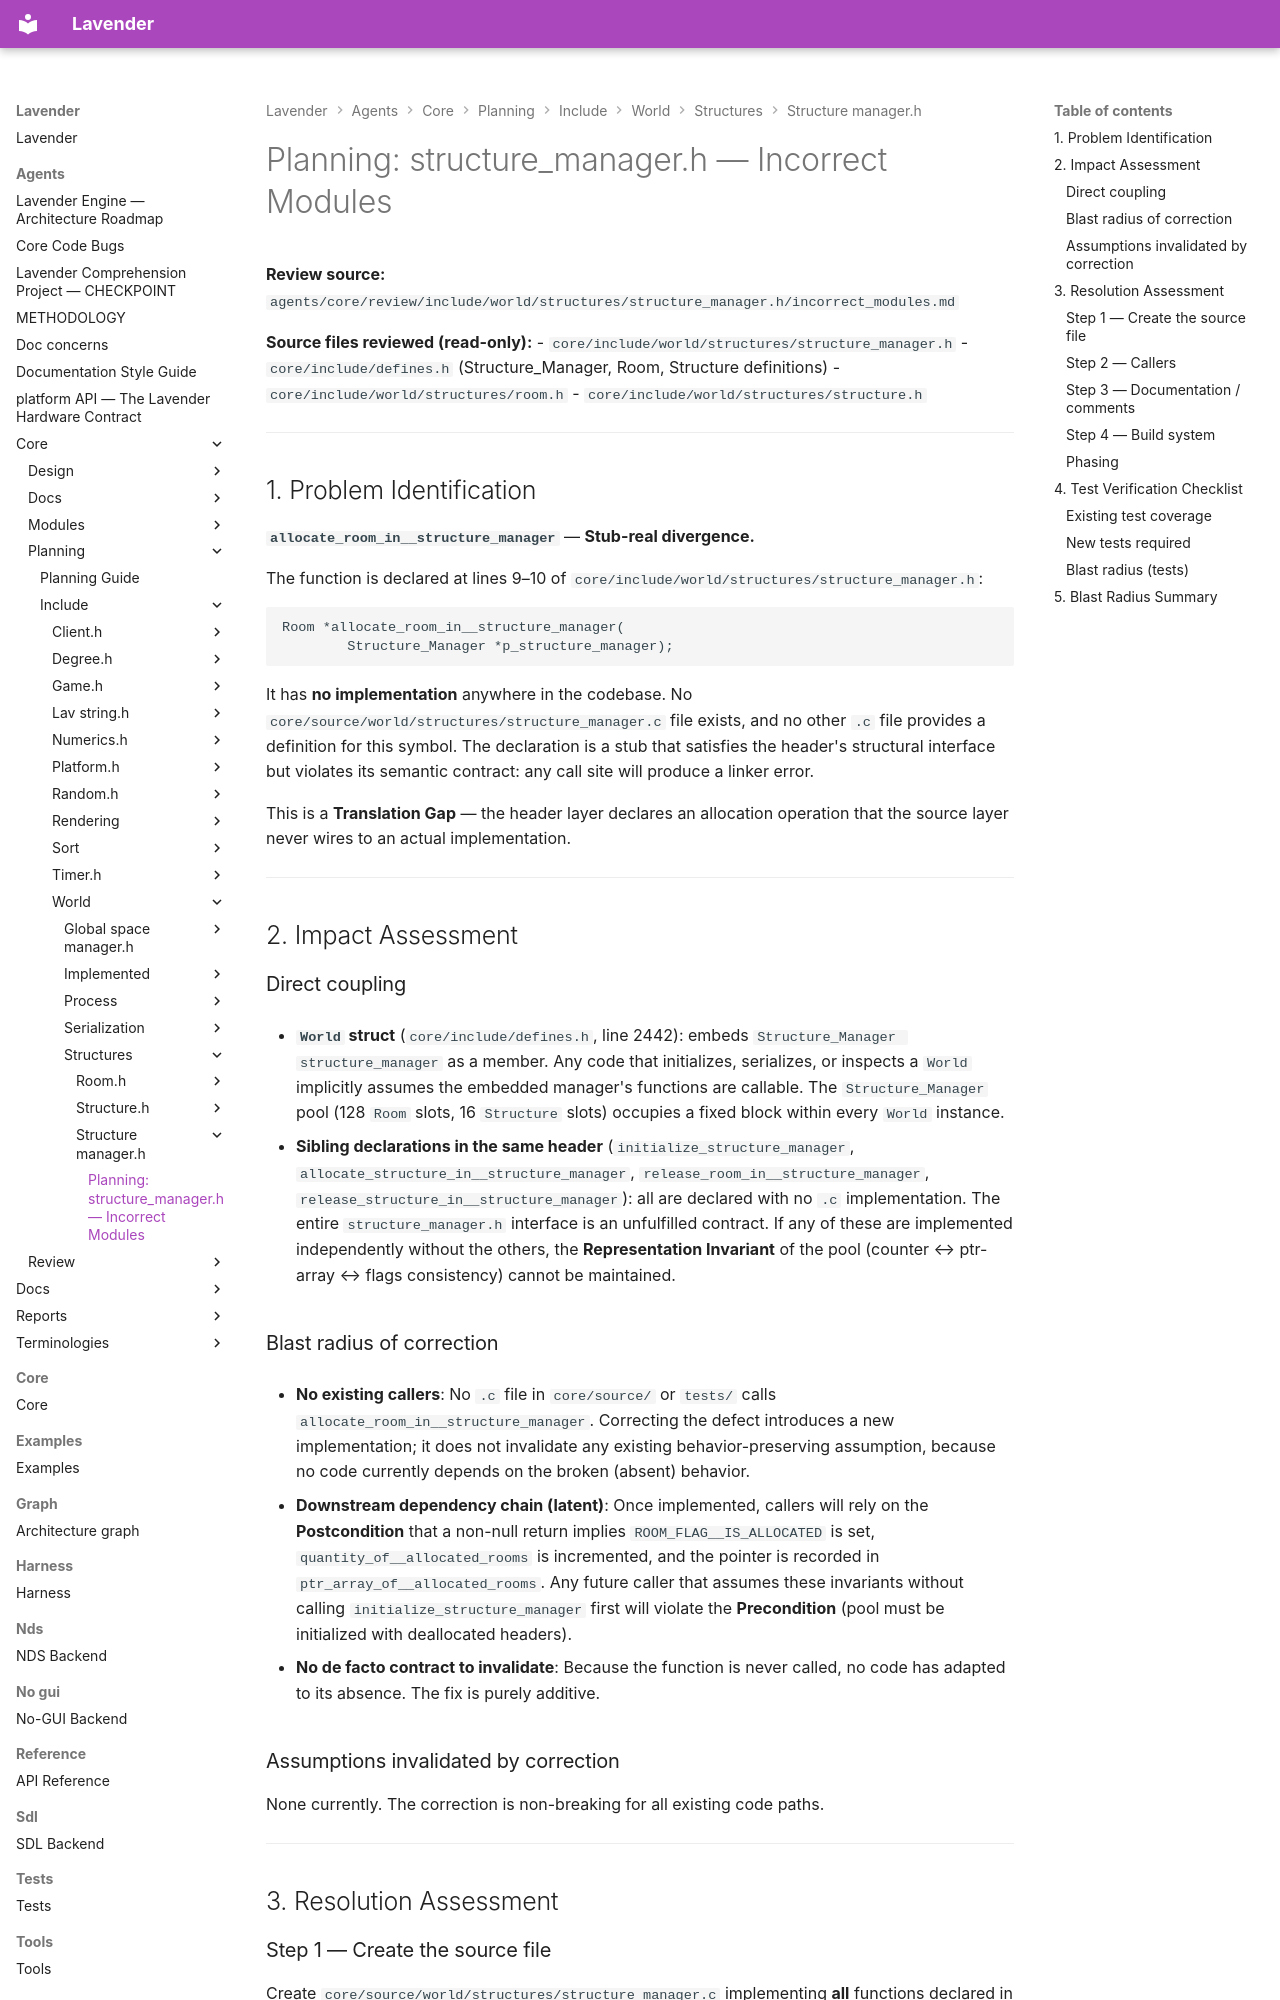

repository: darius-grauslys/lavender · page: agents/core/planning/include/world/structures/structure_manager.h/incorrect_modules.html · generator: mkdocs

# Planning: structure_manager.h — Incorrect Modules

**Review source:** `agents/core/review/include/world/structures/structure_manager.h/incorrect_modules.md`

**Source files reviewed (read-only):**
- `core/include/world/structures/structure_manager.h`
- `core/include/defines.h` (Structure_Manager, Room, Structure definitions)
- `core/include/world/structures/room.h`
- `core/include/world/structures/structure.h`

---

## 1. Problem Identification

**`allocate_room_in__structure_manager`** — **Stub-real divergence.**

The function is declared at lines 9–10 of `core/include/world/structures/structure_manager.h`:

```c
Room *allocate_room_in__structure_manager(
        Structure_Manager *p_structure_manager);
```

It has **no implementation** anywhere in the codebase. No `core/source/world/structures/structure_manager.c` file exists, and no other `.c` file provides a definition for this symbol. The declaration is a stub that satisfies the header's structural interface but violates its semantic contract: any call site will produce a linker error.

This is a **Translation Gap** — the header layer declares an allocation operation that the source layer never wires to an actual implementation.

---

## 2. Impact Assessment

### Direct coupling

- **`World` struct** (`core/include/defines.h`, line 2442): embeds `Structure_Manager structure_manager` as a member. Any code that initializes, serializes, or inspects a `World` implicitly assumes the embedded manager's functions are callable. The `Structure_Manager` pool (128 `Room` slots, 16 `Structure` slots) occupies a fixed block within every `World` instance.

- **Sibling declarations in the same header** (`initialize_structure_manager`, `allocate_structure_in__structure_manager`, `release_room_in__structure_manager`, `release_structure_in__structure_manager`): all are declared with no `.c` implementation. The entire `structure_manager.h` interface is an unfulfilled contract. If any of these are implemented independently without the others, the **Representation Invariant** of the pool (counter ↔ ptr-array ↔ flags consistency) cannot be maintained.

### Blast radius of correction

- **No existing callers**: No `.c` file in `core/source/` or `tests/` calls `allocate_room_in__structure_manager`. Correcting the defect introduces a new implementation; it does not invalidate any existing behavior-preserving assumption, because no code currently depends on the broken (absent) behavior.

- **Downstream dependency chain (latent)**: Once implemented, callers will rely on the **Postcondition** that a non-null return implies `ROOM_FLAG__IS_ALLOCATED` is set, `quantity_of__allocated_rooms` is incremented, and the pointer is recorded in `ptr_array_of__allocated_rooms`. Any future caller that assumes these invariants without calling `initialize_structure_manager` first will violate the **Precondition** (pool must be initialized with deallocated headers).

- **No de facto contract to invalidate**: Because the function is never called, no code has adapted to its absence. The fix is purely additive.

### Assumptions invalidated by correction

None currently. The correction is non-breaking for all existing code paths.

---
